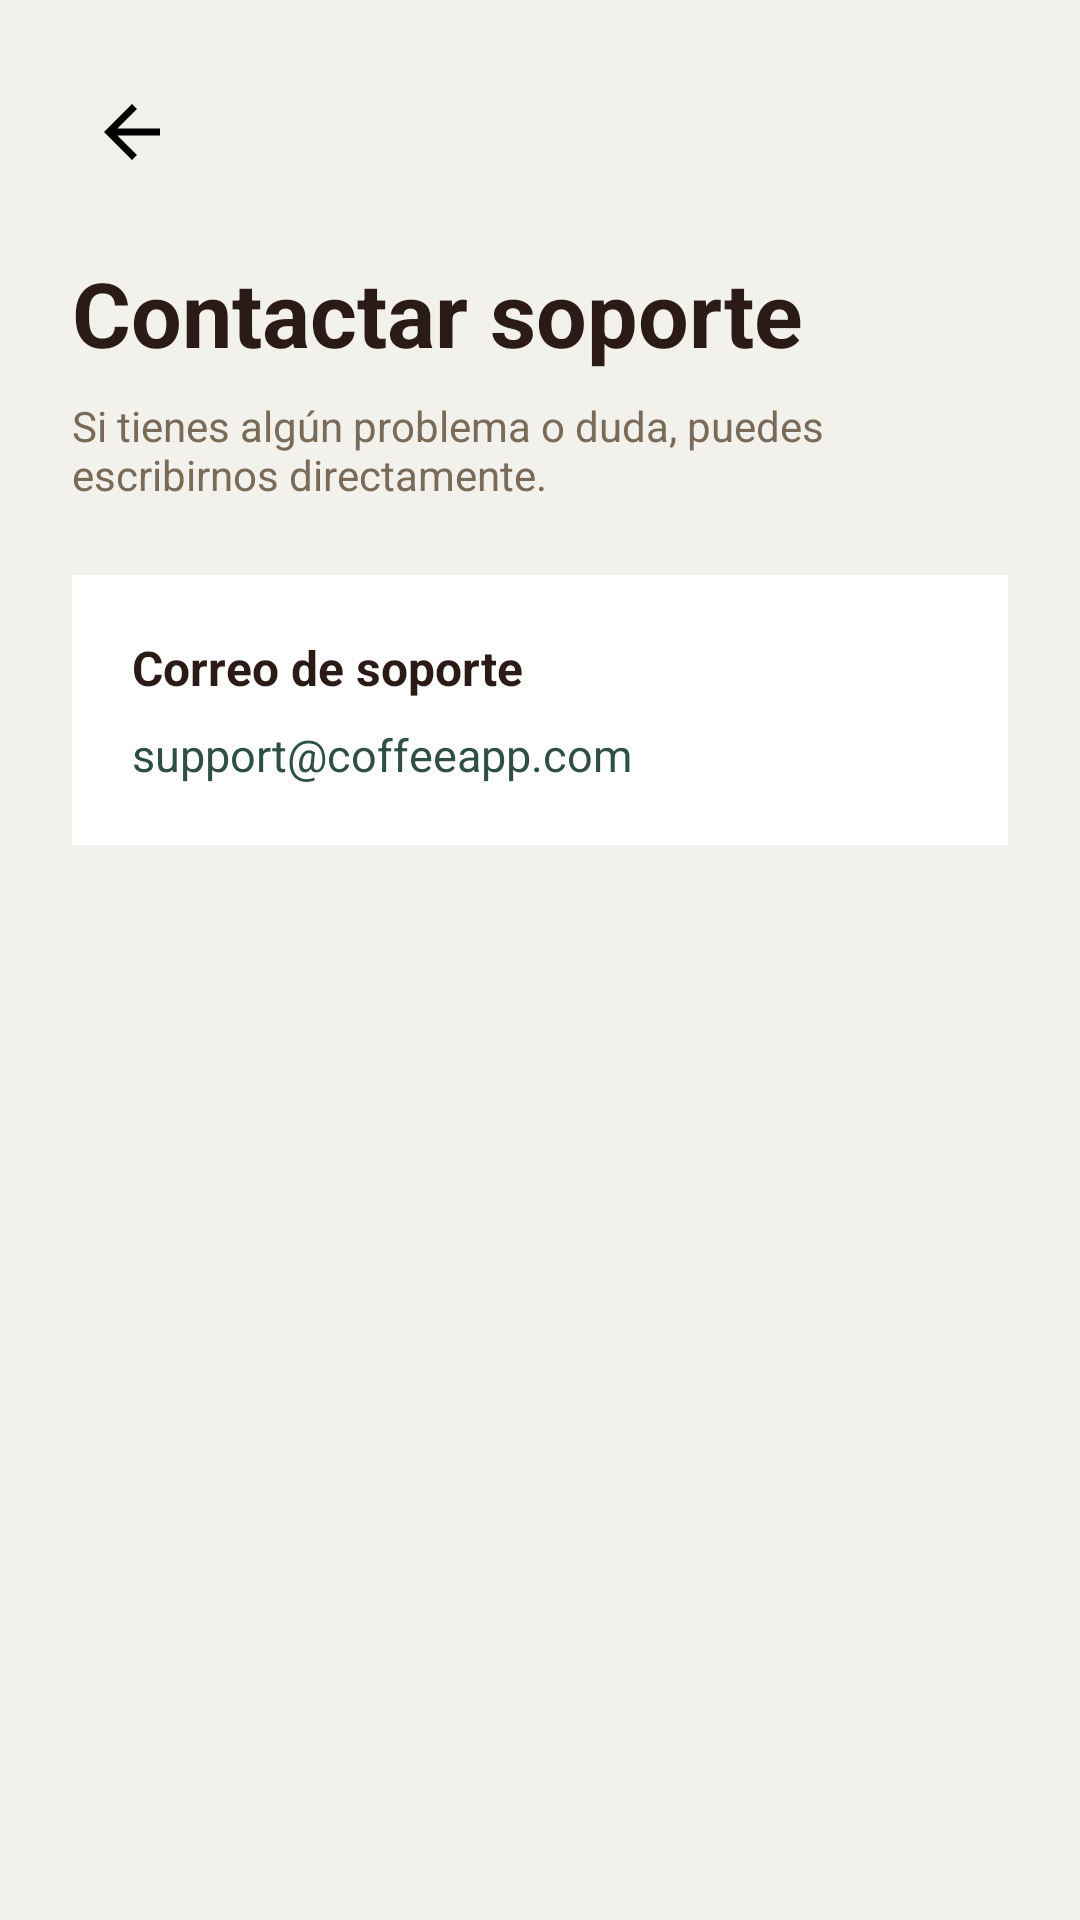

Here is an Android app screen rendered from its layout file. Give the layout XML and the strings, colors and styles it references.
<!-- AndroidManifest.xml: application theme Theme.CafeDeAltura_DAM.Splash -->
<!-- res/layout/fragment_support.xml -->
<?xml version="1.0" encoding="utf-8"?>
<ScrollView xmlns:android="http://schemas.android.com/apk/res/android"
    android:layout_width="match_parent"
    android:layout_height="match_parent"
    android:background="@color/cafe_fondo_principal"
    android:fillViewport="true">

    <LinearLayout
        android:layout_width="match_parent"
        android:layout_height="wrap_content"
        android:orientation="vertical"
        android:padding="24dp">

        <ImageButton
            android:id="@+id/btnBackSupport"
            android:layout_width="40dp"
            android:layout_height="40dp"
            android:background="@android:color/transparent"
            android:padding="6dp"
            android:src="@drawable/ic_arrow_back"
            android:tint="@android:color/black" />

        <TextView
            android:layout_width="wrap_content"
            android:layout_height="wrap_content"
            android:layout_marginTop="20dp"
            android:text="Contactar soporte"
            android:textSize="30sp"
            android:textStyle="bold"
            android:textColor="@color/cafe_marron_principal" />

        <TextView
            android:layout_width="wrap_content"
            android:layout_height="wrap_content"
            android:layout_marginTop="8dp"
            android:text="Si tienes algún problema o duda, puedes escribirnos directamente."
            android:textSize="14sp"
            android:textColor="@color/cafe_marron_suave" />

        <LinearLayout
            android:layout_width="match_parent"
            android:layout_height="wrap_content"
            android:layout_marginTop="24dp"
            android:orientation="vertical"
            android:background="@color/cafe_card_fondo"
            android:padding="20dp">

            <TextView
                android:layout_width="wrap_content"
                android:layout_height="wrap_content"
                android:text="Correo de soporte"
                android:textStyle="bold"
                android:textColor="@color/cafe_marron_principal"
                android:textSize="16sp" />

            <TextView
                android:layout_width="wrap_content"
                android:layout_height="wrap_content"
                android:layout_marginTop="8dp"
                android:text="support@coffeeapp.com"
                android:textColor="@color/cafe_verde_montana"
                android:textSize="15sp" />

        </LinearLayout>

    </LinearLayout>

</ScrollView>
<!-- resources referenced by this layout -->
<resources>
  <color name="cafe_card_fondo">#FFFFFF</color>
  <color name="cafe_fondo_principal">#F3F1EC</color>
  <color name="cafe_marron_principal">#2B1B17</color>
  <color name="cafe_marron_suave">#7A6A58</color>
  <color name="cafe_verde_montana">#2F4F44</color>
  <!-- drawable ic_arrow_back (drawable) -->
  <vector xmlns:android="http://schemas.android.com/apk/res/android" android:autoMirrored="true" android:height="24dp" android:tint="#2B2D30" android:viewportHeight="960" android:viewportWidth="960" android:width="24dp">
        
      <path android:fillColor="@android:color/white" android:pathData="M313,520L537,744L480,800L160,480L480,160L537,216L313,440L800,440L800,520L313,520Z"/>
      
  </vector>
  <style name="Theme.CafeDeAltura_DAM.Splash" parent="Theme.SplashScreen">
          
          <item name="windowSplashScreenBackground">@color/cafe_fondo_principal</item>
  
          
          <item name="windowSplashScreenAnimatedIcon">@drawable/cafe_de_altura</item>
  
          
          <item name="windowSplashScreenAnimationDuration">800</item>
  
          
          <item name="postSplashScreenTheme">@style/Theme.CafeDeAltura_DAM</item>
      </style>
  <!-- drawable cafe_de_altura: png bitmap (drawable, 916914 bytes) -->
  <style name="Theme.CafeDeAltura_DAM" parent="Base.Theme.CafeDeAltura_DAM" />
  <style name="Base.Theme.CafeDeAltura_DAM" parent="Theme.Material3.DayNight.NoActionBar">
          <item name="colorPrimary">@color/cafe_verde_montana</item>
          <item name="colorOnPrimary">@android:color/white</item>
  
          <item name="colorSecondary">@color/cafe_dorado_suave</item>
          <item name="colorOnSecondary">@color/cafe_negro_suave</item>
  
          <item name="android:colorBackground">@color/cafe_fondo_principal</item>
          <item name="colorSurface">@color/cafe_fondo_principal</item>
          <item name="colorOnSurface">@color/cafe_marron_principal</item>
      </style>
  <color name="cafe_dorado_suave">#C2A878</color>
  <color name="cafe_negro_suave">#1C1B1A</color>
</resources>
